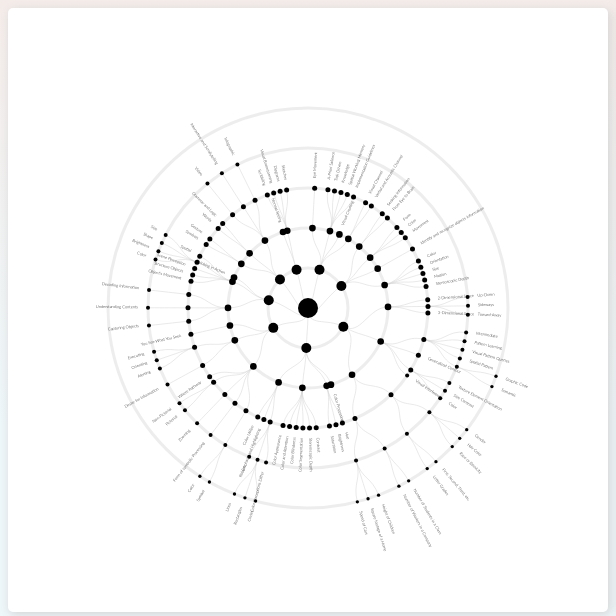
D3 v4 page, settled after 480 driven frames (8 s of simulated time); the page loaded 1 data file(s).


        window.dataLayer = window.dataLayer || [];
        function gtag(){dataLayer.push(arguments);}
        gtag('js', new Date());

        gtag('config', 'G-EZ9B0VEZ16');
        
// ── scripts/buttons.js

// Buttons
var nodeLabels = d3.selectAll(".node-label");
var checkBox = d3.select("#node-label-toggle")
    .on("click", nodeLabelToggle);

function nodeLabelToggle() {
    // Get the checkbox

    // If the checkbox is checked, display the output text
    if (checkBox._groups[0][0].checked == true){
        console.log("hey",nodeLabels);
        nodeLabels.style("opacity","1");
    } else {
        console.log("nope",nodeLabels);
        nodeLabels.style("opacity","0");
    }
  }


  
// ── scripts/radialdendro.js
var width = 600,
height = width,
radius = width/2,
maxRad = 20,
distance = 40, // radial spread
duration = 100,
selectedDepth,
depth = 6;

console.log(width, "width")

// colors for nodes
var colors = {
    collapsed: "black",
    expanded: "black",
    leaf: "#000000",
    highlight: "#d9664a"
}


var nodes,links;
var i = 0;


// Extra Content
var tooltip = d3.select("#tooltip")
  .append("div")
    .style("opacity",0)
    .attr("class", "tooltip");
var details = d3.select("#details")
  .style("opacity",1);
var topic = d3.select("#topic");
var topicDesc = d3.select("#topic-description");
var topicImg = d3.select("#topic-image");

// Draw SVG and G
var svg = d3.select("#dendrogram")
    .append("svg")
    .attr("width",width)
    .attr("height",height)
    .attr("viewBox", `0 0 ${width} ${height}`)
    .attr("id","dendrogram-svg")
    .attr("class", "svg-content-responsive");

// Draw background circles
var gBackground = svg.append("g")
    .attr("id","background ")
    .attr("transform", "translate(" + radius + "," + radius + ")");

for (i=0; i<depth; i++) {
    gBackground.append("circle")
        .attr("class","background-circle")
        .attr("id", i)
        .attr("r", distance*i)
        .on("click", collapseTo);
};

// Get ready to draw the tree!
var g = svg.append("g")
    .attr("id","tree")
    .attr("transform", "translate(" + radius + "," + radius + ")");
    


// Connector Function
function connector(d) {
    return "M" + project(d.x, d.y)
        + "C" + project(d.x, (d.y + d.parent.y) / 2)
        + " " + project(d.parent.x, (d.y + d.parent.y) / 2)
        + " " + project(d.parent.x, d.parent.y)
};





var treeMap = d3.tree()
    .size([width/1.7,height/1.7]), // this is how much of the circumference the outer ring of nodes takes up
    root;

var nodeSvg, linkSvg, nodeEnter, linkEnter;

d3.json("data/vcContent.json",function(error,treeData){
    if(error) throw error;


    root = d3.hierarchy(treeData,function(d){
        return d.children;
    });

    console.log(treeData, "turns into ", root);

    root.each(function (d) {
        d.name = d.data.name; //transferring name to a name variable
        d.id = i; //Assigning numerical Ids
        i += i;
    });

    root.x0 = height / 2;
    root.y0 = 0;





    update(root);

});

function update(source) {

    nodes = treeMap(root).descendants();
    //links = root.descendants().slice(1);
    links = nodes.slice(1);
    //console.log(links);
    var nodeUpdate;
    var nodeExit;

    // Normalize for fixed-depth.
    nodes.forEach(function(d) { d.y = d.depth * distance; });
    nodeSvg = g.selectAll(".node")
        .data(nodes,function(d) { return d.id || (d.id = ++i); });
       

    //nodeSvg.exit().remove();

    var nodeEnter = nodeSvg.enter()
        .append("g")
        //.attr("class", function(d) { return "node" + (d.children ? " node--internal" : " node--leaf"); })
        .attr("class", "node")
        .attr("transform", function(d) { return "translate(" + project(d.x, d.y) + ")"; });

    nodeEnter.append("circle")
        .attr("r", function(d){ return maxRad/(2*d.data.depth) })
        .style("fill", color)
        .on("mouseover", mouseover)
        .on("mousemove", mousemove)
        .on("mouseleave", mouseleave)
        .on("click",click);


    nodeEnter.append('g')
        .attr("class","node-label-group")    
    .append("text")
        .attr("dy", ".1em")
        .attr("x", function(d) { return d.x < 180 === !d.children ? 10 : -10; })
        .attr("class","node-label")
        .style("text-anchor", function(d) { return d.x < 180 === !d.children ? "start" : "end"; })
        .style("opacity", function(d) {
            // console.log(d, "inside")
            if (d.children) { 
                return 0;
            } else if (d.children = null) {
                return 1;
            } else {
                return 1;
            }
        })
        .attr("transform", function(d) { return "rotate(" + (d.x < 180 ? d.x - 90 : d.x + 90) + ")"; }) // adjust this as needed for text rotation
        .text(function(d) {  return d.data.name; });

    // Transition nodes to their new position.
    var nodeUpdate = nodeSvg.merge(nodeEnter).transition()
        .duration(duration)
        .attr("transform", function(d) { return "translate(" + project(d.x, d.y) + ")"; });


    nodeSvg.select("circle")
        .style("fill", color);

    nodeUpdate.select("text")
        .style("fill-opacity", 1);

    // Transition exiting nodes to the parent's new position.
    var nodeExit = nodeSvg.exit().transition()
        .duration(duration)
        .attr("transform", function(d) { return "translate(" + source.y + "," + source.x + ")"; }) //for the animation to either go off there itself or come to centre
        .remove();

    nodeExit.select("circle")
        .attr("r", 0);

    nodeExit.select("text")
        .style("fill-opacity", 0);

    nodes.forEach(function(d) {
        d.x0 = d.x;
        d.y0 = d.y;
    });


    linkSvg = g.selectAll(".link")
        .data(links, function(link) { var id = link.id + '->' + link.parent.id; return id; });
    
    // Transition links to their new position.
    linkSvg.transition()
        .duration(duration);
        // .attr('d', connector);

    // Enter any new links at the parent's previous position.
    linkEnter = linkSvg.enter().insert('path', 'g')
        .attr("class", "link")
        .attr("d", function(d) {
            return "M" + project(d.x, d.y)
                    + "C" + project(d.x, (d.y + d.parent.y) / 2)
                    + " " + project(d.parent.x, (d.y + d.parent.y) / 2)
                    + " " + project(d.parent.x, d.parent.y);
        });
        /*
        function (d) {
            var o = {x: source.x0, y: source.y0, parent: {x: source.x0, y: source.y0}};
            return connector(o);
        });*/

    // Transition links to their new position.
    linkSvg.merge(linkEnter).transition()
        .duration(duration)
        .attr("d", connector);


    // Transition exiting nodes to the parent's new position.
    linkSvg.exit().transition()
        .duration(duration)
        .attr("d", /*function (d) {
            var o = {x: source.x, y: source.y, parent: {x: source.x, y: source.y}};
            return connector(o);
        })*/function(d) {
                    return "M" + project(d.x, d.y)
                            + "C" + project(d.x, (d.y + d.parent.y) / 2)
                            + " " + project(d.parent.x, (d.y + d.parent.y) / 2)
                            + " " + project(d.parent.x, d.parent.y);
                })
        .remove();
};


//testing using depth to open at a specified level
function collapseLevel(d, selectedDepth) {

    if (d.children && d.depth > selectedDepth) { // dynamically set the selectedDepth by clicking on the background circles
        d._children = d.children;
        d._children.forEach(collapseLevel);
        d.children = null;
    } else if (d.children && d.depth < selectedDepth){
        d.children.forEach(collapseLevel);
    }
};

async function collapseTo() {
    let selectedDepth = await d3.select(this).attr("id");
    console.log(selectedDepth, "level, and ", root);
    root.children.forEach(collapseLevel); //iterate each node and collapse excluding node zero
    console.log(root, "after forEach")
    update(root);
}




function expand(d){   
    var children = (d.children)?d.children:d._children;
    if (d._children) {        
        d.children = d._children;
        d._children = null;       
    }
    if(children)
      children.forEach(expand);
}

function expandAll(){
    expand(root); 
    update(root);
}


function color(d) {
  return d._children ? colors.collapsed // collapsed package
      : d.children ? colors.expanded // expanded package
      : colors.leaf; // leaf node
}

function project(x, y) {
  var angle = (x - 90) / 180 * Math.PI, radius = y;
  return [radius * Math.cos(angle), radius * Math.sin(angle)];
}

// click
function click(d) {
    var prompt = d3.select("#prompt").style("display","none");
    console.log(d,"click!!!!")
    var t = {
        name: d.data.name,
        description: d.data.description,
        img: d.data.img
    };

    topic.text(t.name);
    topicDesc.text(t.description);
    topicImg.attr("src",t.img);
    

  if (d.children) { // this system uses a system of toggling data between .children and ._children. Ha!
    d._children = d.children;
    d.children = null;
  } else {
    d.children = d._children;
    d._children = null;
  }
  update(d);

  d3.selectAll("circle").classed("active", false);
  d3.select(this).classed("active", true);
}

// hover
var mouseover = function(d){
    tooltip.text(d.name)
        .style("opacity",1);
    d3.select(this)
      .style("stroke", "black")
      .style("fill", colors.highlight);
  };

// mouse move
var mousemove = function(d) {
    tooltip
        .style("left", (d3.event.pageX + 8) + "px")
        .style("top", (d3.event.pageY) + "px");
    // d3.selectAll(".node")
    //     .style("opacity", .5);
    d3.select(this)
        .style("stroke", "black")
        .style("fill", colors.highlight);
};
  
// mouse leave
var mouseleave = function(d) {
    tooltip
      .style("opacity", 0)
    d3.select(this)
      .style("stroke-width", 0);
  };




// Buttons

// expand all button
var resetButton = d3.select("#reset-button")
  .on("click", expandAll);

// node label toggle
var toggle = false;

d3.select("#node-label-toggle").on("click", function() {
    // if (toggle === false) {
    //     var visibility = "hidden";
    // } else if (toggle === true) {
    //     var visibility = "visible"
    // }
    //  d3.selectAll(".node-label").style("visibility", +(visibility = !visibility));
    d3.selectAll(".node-label").style("opacity", +(toggle = !toggle));
    console.log(toggle,'toggle')
})

// background circle toggle
var toggleCirc = true;

d3.select("#background-circle-toggle").on("click", function() {
    d3.selectAll(".background-circle").style("opacity", +(toggleCirc = !toggleCirc));
})


### data: data/vcContent.json
{
 "depth": 1,
 "name": "Visual Cognition",
 "img": "./img/1VisualThinking.png",
 "description": "Visual thinking consists of a series of …",
 "children": [
  {
   "depth": 2,
   "name": "Visual Queries",
   "img": "./img/7VisualQueries.png",
   "description": "Visual querying is a process whereby a p…",
   "children": [
    "{... 5 keys}",
    "{... 5 keys}",
    "{... 4 keys}",
    "{... 5 keys}"
   ]
  },
  {
   "depth": 2,
   "name": "What We Can Easily See",
   "img": "./img/3Whatwecaneasilysee.png",
   "description": "Chapter 2 from Visual Thinking for Desig…",
   "children": [
    "{... 5 keys}",
    "{... 5 keys}",
    "{... 5 keys}",
    "{... 5 keys}"
   ]
  },
  {
   "depth": 2,
   "name": "Visual Channel",
   "img": "./img/4VisualChannel.png",
   "description": "A visual channel is a way to control the…",
   "children": [
    "{... 5 keys}",
    "{... 5 keys}",
    "{... 5 keys}"
   ]
  },
  {
   "depth": 2,
   "name": "Color",
   "img": "./img/images-01.svg",
   "description": "Color is the characteristic of visual pe…",
   "children": [
    "{... 4 keys}",
    "{... 5 keys}",
    "{... 5 keys}",
    "{... 5 keys}"
   ]
  },
  {
   "depth": 2,
   "name": "Attention",
   "img": "./img/images-01.svg",
   "description": "Attention is the ability to actively pro…",
   "children": [
    "{... 5 keys}",
    "{... 5 keys}",
    "{... 5 keys}"
   ]
  },
  {
   "depth": 2,
   "name": "Motion",
   "img": "./img/images-07.svg",
   "description": "When an object moves toward an observer,…",
   "children": [
    "{... 5 keys}",
    "{... 5 keys}",
    "{... 4 keys}"
   ]
  },
  {
   "depth": 2,
   "name": "Narrative",
   "img": "./img/16NarrativeDiagrams.png",
   "description": "Narratives can be presented through a se…",
   "children": [
    "{... 5 keys}",
    "{... 5 keys}",
    "{... 5 keys}"
   ]
  },
  {
   "depth": 2,
   "name": "Creative Meta-Seeing",
   "img": "./img/images-07.svg",
   "description": "It is critical and analytic in a way tha…",
   "children": [
    "{... 4 keys}",
    "{... 5 keys}"
   ]
  }
 ]
}